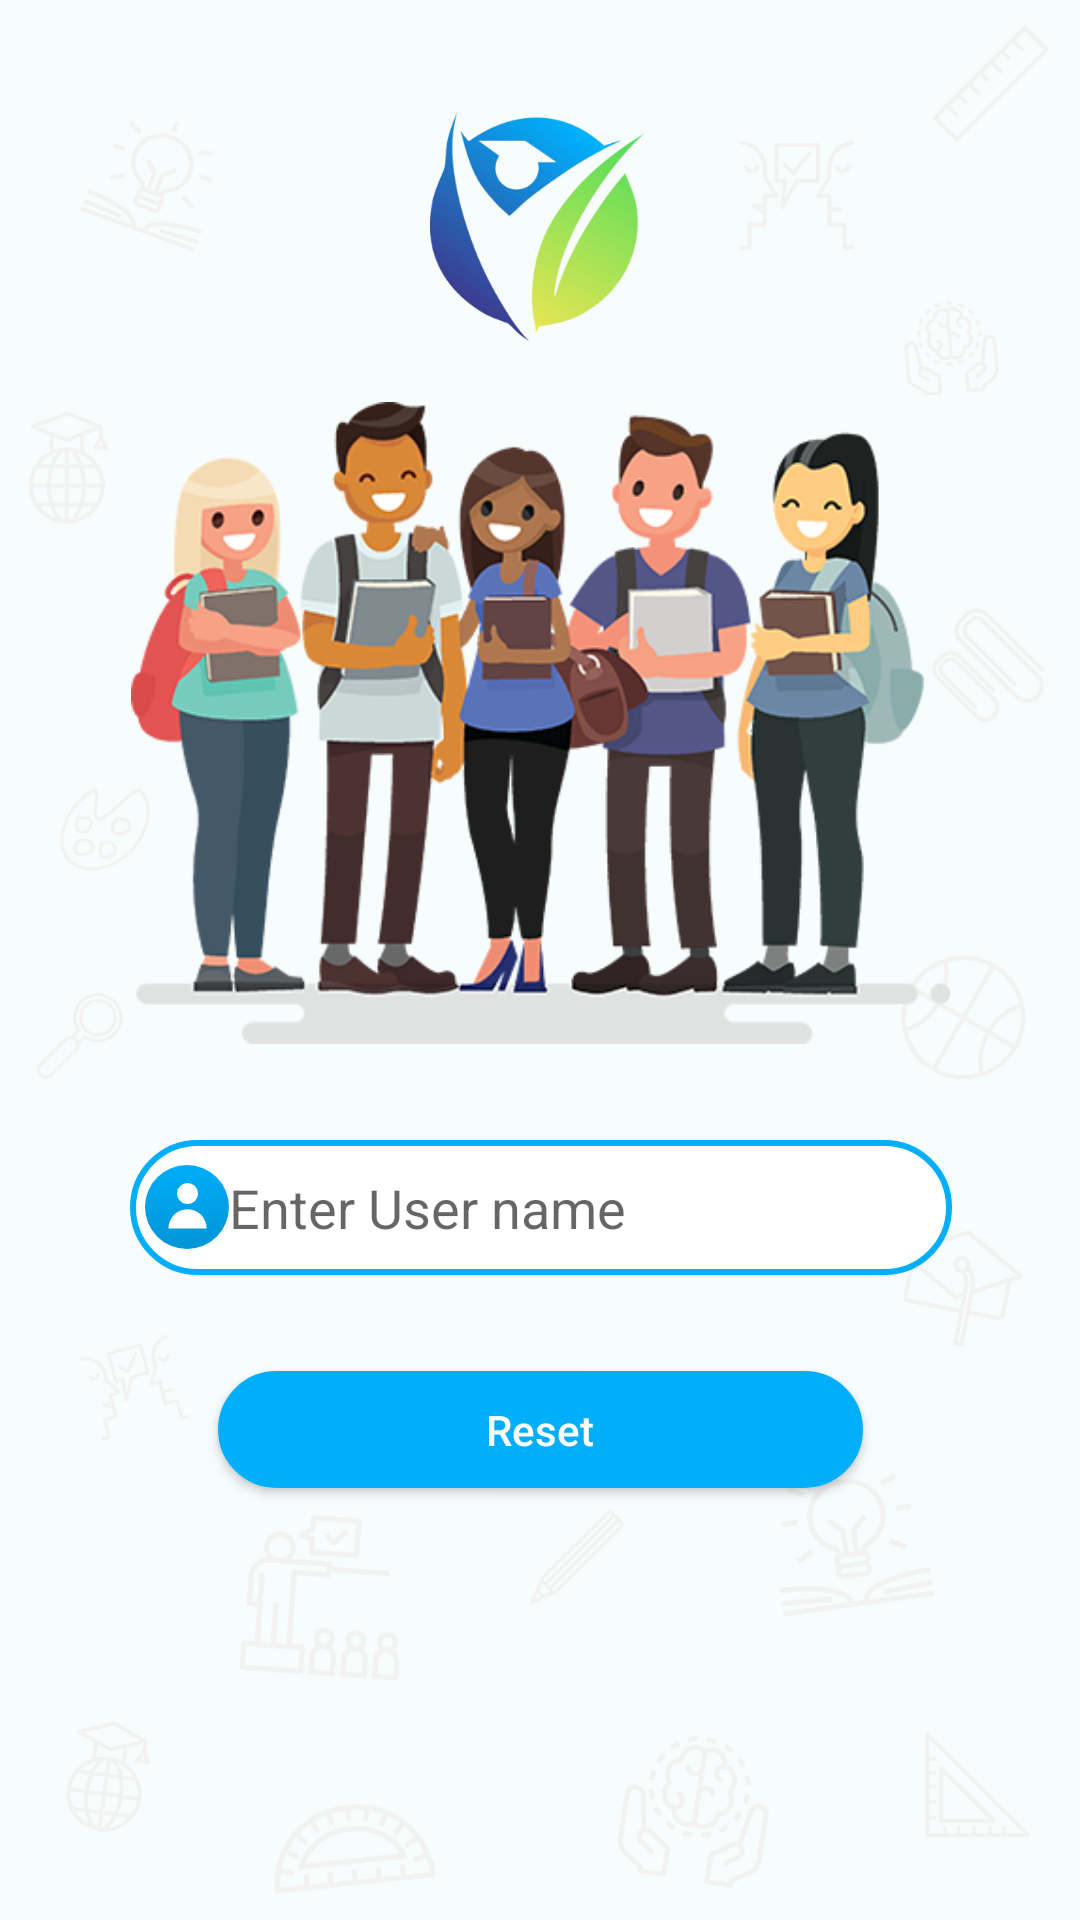

Write the Android layout XML for this screen, with the resource values it uses.
<!-- AndroidManifest.xml: application theme AppTheme -->
<!-- res/layout/activity_forgot.xml -->
<?xml version="1.0" encoding="utf-8"?>
<androidx.constraintlayout.widget.ConstraintLayout
        xmlns:android="http://schemas.android.com/apk/res/android"
        xmlns:tools="http://schemas.android.com/tools"
        xmlns:app="http://schemas.android.com/apk/res-auto"
        android:layout_width="match_parent"
        android:layout_height="match_parent"
        android:background="@drawable/login_bg"
        tools:context=".accounting.login.LoginActivity">
    <androidx.appcompat.widget.AppCompatImageView
            android:src="@drawable/grabteacher_logo"
            android:layout_width="wrap_content"
            android:layout_height="wrap_content"
            app:layout_constraintEnd_toEndOf="parent"
            android:layout_marginEnd="8dp"
            android:layout_marginRight="8dp"
            app:layout_constraintStart_toStartOf="parent"
            android:layout_marginLeft="8dp"
            android:layout_marginStart="8dp"
            app:layout_constraintHorizontal_bias="0.498"
            android:layout_marginTop="36dp"
            app:layout_constraintTop_toTopOf="parent"
            android:id="@+id/appCompatImageView"/>

    <androidx.appcompat.widget.AppCompatImageView
            android:src="@drawable/student_group_plaining"
            android:layout_width="wrap_content"
            android:layout_height="wrap_content"
            android:layout_marginTop="20dp"
            app:layout_constraintTop_toBottomOf="@+id/appCompatImageView" app:layout_constraintStart_toStartOf="parent"
            android:layout_marginLeft="8dp"
            android:layout_marginStart="8dp"
            app:layout_constraintEnd_toEndOf="parent"
            android:layout_marginEnd="8dp"
            android:layout_marginRight="8dp" android:id="@+id/appCompatImageView2"/>
    <androidx.appcompat.widget.AppCompatEditText
            android:layout_width="wrap_content"
            android:padding="@dimen/space_text_with_parent"
            android:drawableLeft="@drawable/ic_user_login"
            android:theme="@style/MyEditTextTheme"
            android:background="@drawable/edt_login_rounded"
            android:layout_height="wrap_content"
            android:drawableStart="@drawable/ic_user_login"
            app:layout_constraintEnd_toEndOf="parent"
            app:layout_constraintStart_toStartOf="parent" android:id="@+id/editTextPassword"
            app:layout_constraintHorizontal_bias="0.503" android:hint="@string/enter_username"
            android:importantForAutofill="no" android:inputType="" tools:targetApi="o"
            android:layout_marginTop="32dp" app:layout_constraintTop_toBottomOf="@+id/appCompatImageView2"/>
    <androidx.appcompat.widget.AppCompatButton
            android:text="@string/reset"
            android:textAllCaps="false"
            android:textColor="@color/white"
            android:background="@drawable/btn_login_rounded"
            android:layout_width="215dp"
            android:layout_height="39dp"
            android:id="@+id/btnSumbitForgot"
            app:layout_constraintEnd_toEndOf="parent"
            app:layout_constraintStart_toStartOf="parent"
            android:layout_marginLeft="32dp"
            android:layout_marginStart="32dp" android:layout_marginEnd="32dp" android:layout_marginRight="32dp"
            app:layout_constraintTop_toBottomOf="@+id/editTextPassword" android:layout_marginTop="32dp"/>
    <androidx.constraintlayout.widget.Barrier
            android:layout_width="wrap_content"
            android:layout_height="wrap_content"
            android:id="@+id/barrier" app:barrierDirection="top"/>
    <androidx.constraintlayout.widget.Group
            android:layout_width="wrap_content"
            android:layout_height="wrap_content"
            android:id="@+id/group"/>


</androidx.constraintlayout.widget.ConstraintLayout>
<!-- resources referenced by this layout -->
<resources>
  <color name="white">#FFFFFF</color>
  <dimen name="space_text_with_parent">5dp</dimen>
  <!-- drawable btn_login_rounded (drawable) -->
  <?xml version="1.0" encoding="UTF-8"?>
  <shape
          xmlns:android="http://schemas.android.com/apk/res/android"
          android:shape="rectangle">
      <corners
              android:radius="74dp"/>
      <size
              android:width="274dp"
              android:height="45dp"/>
      <solid
              android:color="@color/main"/>
      <stroke
              android:width="2dp"
              android:color="@color/main"/>
  </shape>
  <!-- drawable edt_login_rounded (drawable) -->
  <?xml version="1.0" encoding="UTF-8"?>
  <shape
          xmlns:android="http://schemas.android.com/apk/res/android"
          android:shape="rectangle">
      <corners
              android:radius="74dp"/>
      <size
              android:width="274dp"
              android:height="45dp"/>
      <solid
              android:color="@color/white"/>
      <stroke
              android:width="2dp"
              android:color="@color/main"/>
  </shape>
  <!-- drawable grabteacher_logo: png bitmap (drawable-hdpi, 16405 bytes) -->
  <!-- drawable ic_user_login: png bitmap (drawable-hdpi, 1441 bytes) -->
  <!-- drawable login_bg: png bitmap (drawable-hdpi, 53723 bytes) -->
  <!-- drawable student_group_plaining: png bitmap (drawable-hdpi, 106733 bytes) -->
  <string name="enter_username">Enter User name</string>
  <string name="reset">Reset</string>
  <style name="MyEditTextTheme">
          <item name="colorControlNormal">#FFFFFF</item>
          <item name="colorControlActivated">@color/colorPrimary</item>
          <item name="colorControlHighlight">#FFFFFF</item>
      </style>
  <style name="AppTheme" parent="Theme.MaterialComponents.Light.NoActionBar">
          
          <item name="colorPrimary">@color/colorPrimary</item>
          <item name="colorPrimaryDark">@color/colorPrimaryDark</item>
          <item name="colorAccent">@color/colorAccent</item>
      </style>
  <color name="main">#01AEFA</color>
  <color name="colorPrimary">#008577</color>
  <color name="colorPrimaryDark">#00574B</color>
  <color name="colorAccent">#D81B60</color>
</resources>
